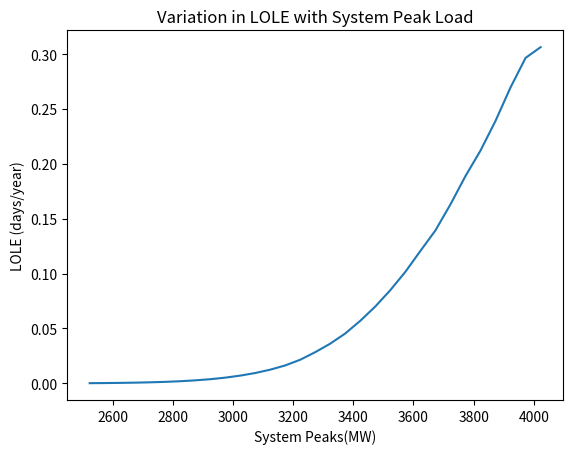

Write the Python code that produced this figure.
import matplotlib.pyplot as plt

LOLE_plot_values = {'LOLE': [6.9e-05, 0.000175, 0.000326, 0.000534, 0.000845, 0.001251, 0.001832, 0.002622, 0.003658, 0.00508, 0.006929, 0.009292, 0.012346, 0.0162, 0.02138, 0.028292, 0.036078, 0.045336, 0.056891, 0.06995, 0.084849, 0.101518, 0.120548, 0.139272, 0.162981, 0.188825, 0.212084, 0.23916, 0.269689, 0.29658, 0.306348], 'system_peaks': [2523.0, 2573.0, 2623.0, 2673.0, 2723.0, 2773.0, 2823.0, 2873.0, 2923.0, 2973.0, 3023.0, 3073.0, 3123.0, 3173.0, 3223.0, 3273.0, 3323.0, 3373.0, 3423.0, 3473.0, 3523.0, 3573.0, 3623.0, 3673.0, 3723.0, 3773.0, 3823.0, 3873.0, 3923.0, 3973.0, 4023.0], 'years': ['2018', '2019', '2020', '2021', '2022', '2023', '2024', '2025', '2026', '2027', '2028', '2029', '2030', '2031', '2032', '2033', '2034', '2035', '2036', '2037', '2038', '2039', '2040', '2041', '2042', '2043', '2044', '2045', '2046', '2047', '2048']}

plt.plot(LOLE_plot_values['system_peaks'], LOLE_plot_values['LOLE'])
plt.xlabel("System Peaks(MW)")
plt.ylabel("LOLE (days/year)")
plt.title("Variation in LOLE with System Peak Load")

plt.show()
